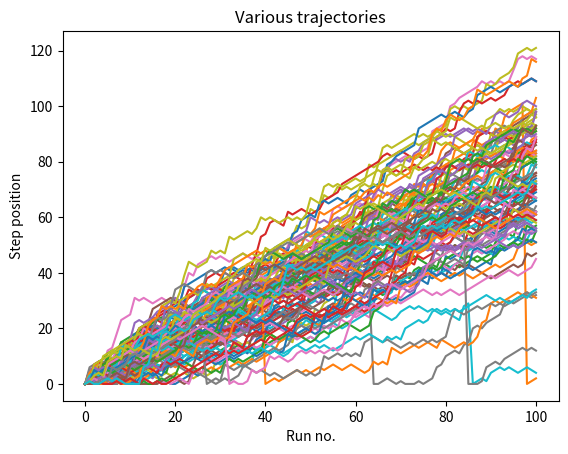

Generate this figure with matplotlib:
import numpy as np
x=np.random.rand()
print(x)

# The rand function is pseudo random. It starts with a SEED value and then creates
# random numbers. The same SEED gives the same random sequence.
# This ensures that the random series is reproducable by other people

#np.random.seed(123)

x=np.random.rand()
print(x)

coin=np.random.randint(0,7) # generate random num between 1 and 6
print(coin)

# create a list based on 10 coin tosses

outcomes=[]
for x in range(10):
    coin=np.random.randint(0,2)
    if coin == 0:
        outcomes.append("heads")
    else:
        outcomes.append("tails")

print(outcomes)

# ======================================================
# create a random walk for 100 rolls of the dice
#====================================================

random_walk=[0]

# Complete the ___
for x in range(100) :
    # Set step: last element in random_walk
    step=random_walk[-1]

    # Roll the dice
    dice = np.random.randint(1,7)

    # Determine next step
    if dice <= 2:
        step = step - 1
    elif dice <= 5:
        step = step + 1
    else:
        step = step + np.random.randint(1,7)

    # append next_step to random_walk
    random_walk.append(step)

# Print random_walk
print(random_walk)

#=====================================
# make sure that the result cannot go below 0 using the max function for dice <= 2
# Initialize random_walk
random_walk = [0]

for x in range(100) :
    step = random_walk[-1]
    dice = np.random.randint(1,7)

    if dice <= 2:
        # Replace below: use max to make sure step can't go below 0
        step= max(0, step - 1)
    elif dice <= 5:
        step = step + 1
    else:
        step = step + np.random.randint(1,7)

    random_walk.append(step)

#print(random_walk)

#======= and display this in a plot
# Import matplotlib.pyplot as plt
import matplotlib.pyplot as plt

# Plot random_walk
plt.plot(random_walk)

# Show the plot
plt.show()
plt.clf()

#=================================================
# Now show 10 walks on one graph

# initialize and populate all_walks
all_walks = []
for i in range(100) :
    random_walk = [0]
    for x in range(100) :
        step = random_walk[-1]
        dice = np.random.randint(1,7)
        if dice <= 2:
            step = max(0, step - 1)
        elif dice <= 5:
            step = step + 1
        else:
            step = step + np.random.randint(1,7)
            # Implement clumsiness
        if np.random.rand() <= 0.001:  # add some randomness that go to zero 0.1% of time
            step = 0
        random_walk.append(step)
    all_walks.append(random_walk)

# Convert all_walks to Numpy array: np_aw
np_aw=np.array(all_walks)

# Plot np_aw and show
#plt.plot(np_aw)
#plt.show()

# Clear the figure
#plt.clf()

# Transpose np_aw: np_aw_t

np_aw_t=np.transpose(np_aw)
# Plot np_aw_t and show

plt.plot(np_aw_t)
#plt.xscale('log')
plt.xlabel('Run no.')
plt.ylabel('Step position')
plt.title('Various trajectories')
#plt.xticks([1000, 10000, 100000],['1k', '10k', '100k'])
#plt.text(1550, 71, 'India')   # add text on graph at particular points
#plt.text(5700, 80, 'China')
#plt.grid(True)   # show grid lines
plt.show()

print(np_aw_t[-1].size)  # the size of the final row in the array
